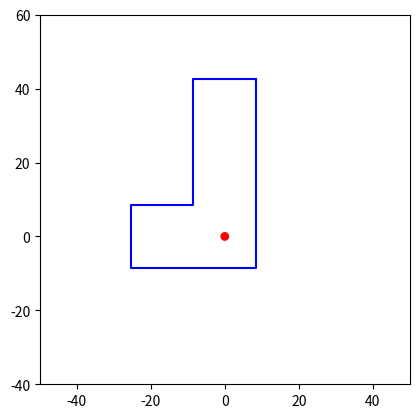

This figure's Python source:
import matplotlib.pyplot as plt
from matplotlib.patches import Circle

x = [8.5,8.5,-25.5,-25.5,-8.5,-8.5,8.5]
y = [42.5,-8.5,-8.5,8.5,8.5,42.5,42.5]

fig, ax = plt.subplots()
ax.set_aspect('equal') # Set the aspect ratio to 1:1

circle = Circle((0, 0), radius=1, edgecolor='red', facecolor='red')

# Add the circle to the axes
ax.add_artist(circle)

# Set the axis limits
ax.set_xlim(-50, 50)
ax.set_ylim(-40, 60)
ax.plot(x,y, color ='blue')
plt.show()